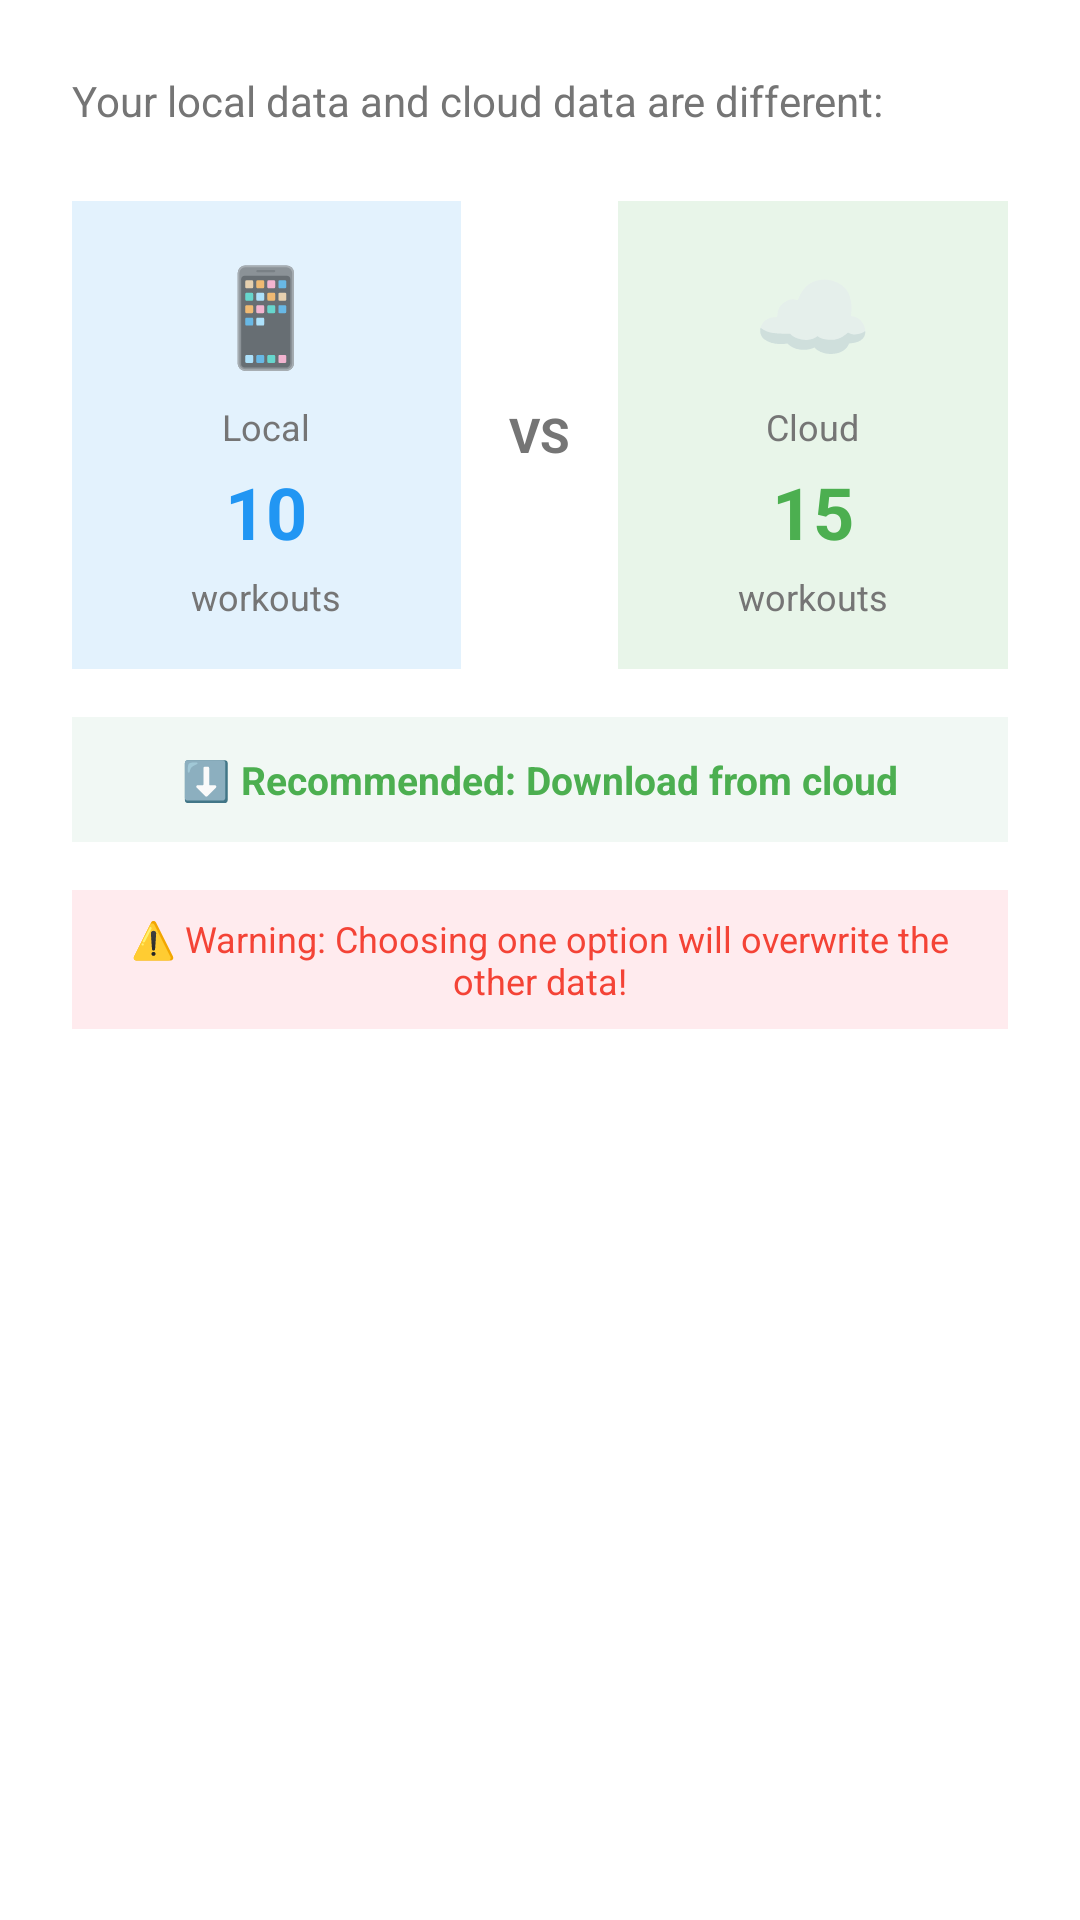

Produce the Android XML layout that renders to this screen, including the resource entries it uses.
<!-- AndroidManifest.xml: application theme Theme.ArCoach -->
<!-- res/layout/dialog_sync_conflict.xml -->
<?xml version="1.0" encoding="utf-8"?>
<LinearLayout xmlns:android="http://schemas.android.com/apk/res/android"
    android:layout_width="match_parent"
    android:layout_height="wrap_content"
    android:orientation="vertical"
    android:padding="24dp">

    
    <TextView
        android:layout_width="match_parent"
        android:layout_height="wrap_content"
        android:text="Your local data and cloud data are different:"
        android:textSize="14sp"
        android:textColor="#757575"
        android:layout_marginBottom="24dp" />

    
    <LinearLayout
        android:layout_width="match_parent"
        android:layout_height="wrap_content"
        android:orientation="horizontal"
        android:layout_marginBottom="16dp">

        
        <LinearLayout
            android:layout_width="0dp"
            android:layout_height="wrap_content"
            android:layout_weight="1"
            android:orientation="vertical"
            android:gravity="center"
            android:padding="16dp"
            android:background="#E3F2FD">

            <TextView
                android:layout_width="wrap_content"
                android:layout_height="wrap_content"
                android:text="📱"
                android:textSize="32sp"
                android:layout_marginBottom="8dp" />

            <TextView
                android:layout_width="wrap_content"
                android:layout_height="wrap_content"
                android:text="Local"
                android:textSize="12sp"
                android:textColor="#757575"
                android:layout_marginBottom="4dp" />

            <TextView
                android:id="@+id/tv_local_count"
                android:layout_width="wrap_content"
                android:layout_height="wrap_content"
                android:text="10"
                android:textSize="24sp"
                android:textStyle="bold"
                android:textColor="#2196F3"
                android:layout_marginBottom="4dp" />

            <TextView
                android:layout_width="wrap_content"
                android:layout_height="wrap_content"
                android:text="workouts"
                android:textSize="12sp"
                android:textColor="#757575" />

        </LinearLayout>

        
        <TextView
            android:layout_width="wrap_content"
            android:layout_height="wrap_content"
            android:text="VS"
            android:textSize="16sp"
            android:textStyle="bold"
            android:textColor="#757575"
            android:layout_gravity="center"
            android:paddingLeft="16dp"
            android:paddingRight="16dp" />

        
        <LinearLayout
            android:layout_width="0dp"
            android:layout_height="wrap_content"
            android:layout_weight="1"
            android:orientation="vertical"
            android:gravity="center"
            android:padding="16dp"
            android:background="#E8F5E9">

            <TextView
                android:layout_width="wrap_content"
                android:layout_height="wrap_content"
                android:text="☁️"
                android:textSize="32sp"
                android:layout_marginBottom="8dp" />

            <TextView
                android:layout_width="wrap_content"
                android:layout_height="wrap_content"
                android:text="Cloud"
                android:textSize="12sp"
                android:textColor="#757575"
                android:layout_marginBottom="4dp" />

            <TextView
                android:id="@+id/tv_cloud_count"
                android:layout_width="wrap_content"
                android:layout_height="wrap_content"
                android:text="15"
                android:textSize="24sp"
                android:textStyle="bold"
                android:textColor="#4CAF50"
                android:layout_marginBottom="4dp" />

            <TextView
                android:layout_width="wrap_content"
                android:layout_height="wrap_content"
                android:text="workouts"
                android:textSize="12sp"
                android:textColor="#757575" />

        </LinearLayout>

    </LinearLayout>

    
    <TextView
        android:id="@+id/tv_recommendation"
        android:layout_width="match_parent"
        android:layout_height="wrap_content"
        android:text="⬇️ Recommended: Download from cloud"
        android:textSize="13sp"
        android:textStyle="bold"
        android:textColor="#4CAF50"
        android:gravity="center"
        android:padding="12dp"
        android:background="#F1F8F4"
        android:layout_marginBottom="16dp" />

    
    <TextView
        android:layout_width="match_parent"
        android:layout_height="wrap_content"
        android:text="⚠️ Warning: Choosing one option will overwrite the other data!"
        android:textSize="12sp"
        android:textColor="#F44336"
        android:gravity="center"
        android:padding="8dp"
        android:background="#FFEBEE" />

</LinearLayout>
<!-- resources referenced by this layout -->
<resources>
  <style name="Theme.ArCoach" parent="Theme.MaterialComponents.DayNight.NoActionBar">
          
          <item name="colorPrimary">#2196F3</item>
          <item name="colorPrimaryVariant">#1976D2</item>
          <item name="colorOnPrimary">@android:color/white</item>
          
          <item name="colorSecondary">#4CAF50</item>
          <item name="colorSecondaryVariant">#388E3C</item>
          <item name="colorOnSecondary">@android:color/black</item>
          
          <item name="android:statusBarColor">?attr/colorPrimaryVariant</item>
          
          <item name="windowActionBar">false</item>
          <item name="windowNoTitle">true</item>
      </style>
</resources>
